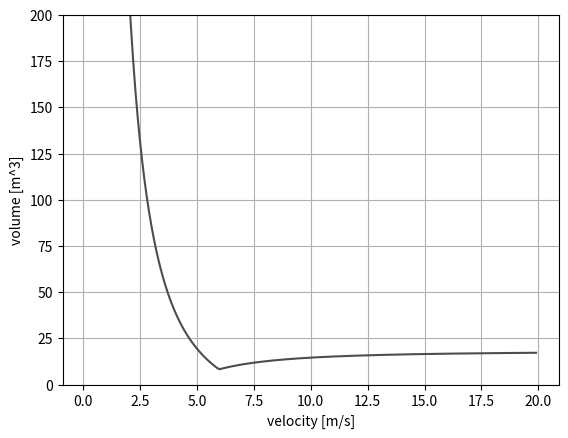

The script that saved this image:
import numpy as np
from matplotlib import pyplot as plt


def main():
    ########################
    # HUMAN BOX DIMENSIONS #
    ########################
    height = 1.81
    width = 0.5
    depth = 0.3

    # Constants
    a = width * height
    b = width * depth

    ########################
    # ENVIRONMENT SETTINGS #
    ########################
    # Gravitational acceleration
    G = -9.81

    # Rain angle
    phi = -20

    # Distance to travel
    d = 20

    # Velocity domain
    dv = 0.1
    v = np.arange(0, 20, dv)
    V_v = []

    ##################
    # RESULTS & PLOT #
    ##################
    # Volume function
    volume = lambda v: abs(a*d - 1/2*a*G*(d/v)**2*np.tan(np.deg2rad(phi))) - 1/2*b*G*(d/v)**2

    # Compute volume with respect to velocity
    for v_i in v:
        if v_i != 0:
            vol = volume(v_i)
        else:
            vol = float('inf')
        V_v.append(vol)

    # Visualize data
    plt.plot(v, V_v, c='0.3')
    plt.xlabel('velocity [m/s]')
    plt.ylabel('volume [m^3]')
    plt.grid()
    plt.ylim(0, 200)
    plt.show()

if __name__ == '__main__':
    main()